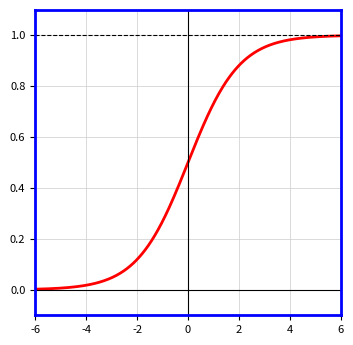

The script that saved this image: (Note: this script raises an exception after producing the figure.)
#!/usr/bin/env python3
"""Slide 4 attempt-1 sigmoid graph: red curve + visible tick labels.

Differs from assets/slide_004/gen_sigmoid.py in two evidence-backed ways:
  - curve colour: original's upper-right quadrant carries saturated RED ink
    (judge: "original red curve; recreation blue curve" — MINOR); the panel
    border stays blue in both.
  - tick labels: the certified spec lists axis labels -6..6 and 0.0..1.0, but
    the original generator blanked them (judge: "without axis numbers" — MINOR).
Writes a NEW asset file; the banked sigmoid_graph.png is left untouched.
"""
import matplotlib
matplotlib.use("Agg")
import matplotlib.pyplot as plt
import numpy as np

OUT = ("/home/codespace/ai_llm_slides/videos/machine-learning/10_nn_training_and_example/"
       "recreated_pptx/build/assets/slide_004/sigmoid_graph_attempt1.png")

REGION_PX = (700, 80, 920, 300)
BG = "#FFFFFF"
LINE_COLOR = "#FF0000"
GRID_COLOR = "#CCCCCC"
AXIS_COLOR = "#000000"
BORDER_COLOR = "#0000FF"
BORDER_WIDTH = 2

x = np.linspace(-6, 6, 400)
y = 1 / (1 + np.exp(-x))

w = REGION_PX[2] - REGION_PX[0]
h = REGION_PX[3] - REGION_PX[1]
fig = plt.figure(figsize=(w / 72, h / 72), dpi=72)
ax = fig.add_axes([0, 0, 1, 1])
ax.set_facecolor(BG)
ax.plot(x, y, color=LINE_COLOR, linewidth=2)
ax.grid(True, color=GRID_COLOR, linewidth=0.5, linestyle="-")
ax.axhline(y=0, color=AXIS_COLOR, linewidth=0.8)
ax.axvline(x=0, color=AXIS_COLOR, linewidth=0.8)
ax.axhline(y=1, color=AXIS_COLOR, linewidth=0.8, linestyle="--")
ax.set_xticks(np.arange(-6, 7, 2))
ax.set_yticks([0, 0.2, 0.4, 0.6, 0.8, 1.0])
ax.tick_params(colors=AXIS_COLOR, labelsize=8)
ax.set_xlim(-6, 6)
ax.set_ylim(-0.1, 1.1)
for spine in ax.spines.values():
    spine.set_visible(True)
    spine.set_color(BORDER_COLOR)
    spine.set_linewidth(BORDER_WIDTH)

fig.savefig(OUT, dpi=72, facecolor=BG)
print(f"wrote {OUT}  region={w}x{h}px  curve={LINE_COLOR}  tick_labels=on")
